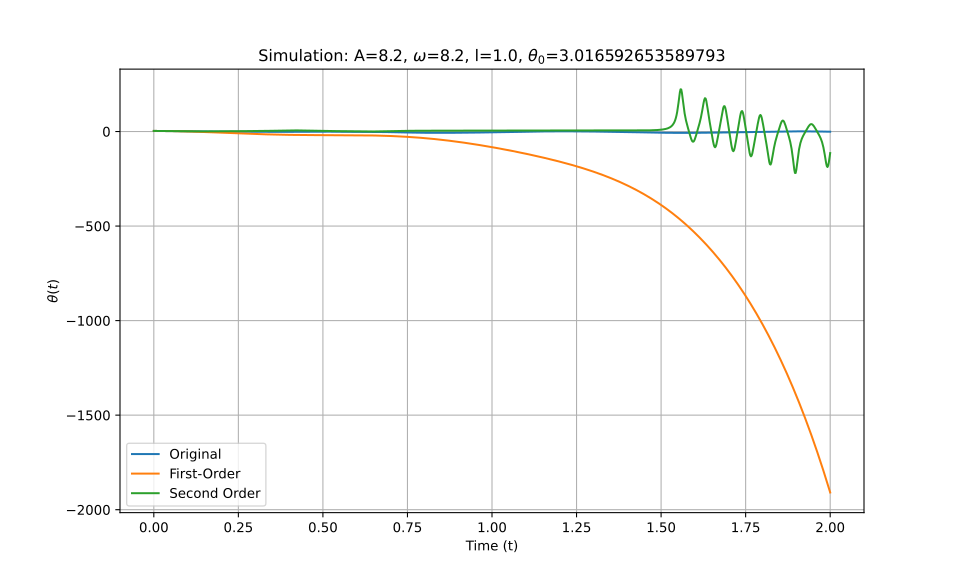

Values plotted in this chart, from the file beside it:
t_eval, Equation_1, Equation_2, Equation_3
0.0, 3.017, 3.017, 3.017
0.002002, 3.015, 3.015, 3.015
0.004004, 3.012, 3.012, 3.012
0.006006, 3.007, 3.007, 3.007
0.008008, 2.999, 2.999, 2.999
0.01001, 2.989, 2.989, 2.989
0.01201, 2.977, 2.977, 2.977
0.01401, 2.963, 2.962, 2.963
0.01602, 2.946, 2.946, 2.946
0.01802, 2.928, 2.927, 2.928
0.02002, 2.907, 2.906, 2.907
0.02202, 2.884, 2.883, 2.884
0.02402, 2.859, 2.858, 2.86
0.02603, 2.832, 2.83, 2.833
0.02803, 2.803, 2.8, 2.803
0.03003, 2.772, 2.768, 2.772
0.03203, 2.739, 2.734, 2.739
0.03403, 2.704, 2.698, 2.704
0.03604, 2.666, 2.659, 2.667
0.03804, 2.627, 2.619, 2.628
0.04004, 2.587, 2.576, 2.587
0.04204, 2.544, 2.531, 2.545
0.04404, 2.5, 2.484, 2.5
0.04605, 2.453, 2.435, 2.454
0.04805, 2.406, 2.384, 2.407
0.05005, 2.357, 2.331, 2.357
0.05205, 2.306, 2.276, 2.307
0.05405, 2.254, 2.218, 2.255
0.05606, 2.201, 2.159, 2.202
0.05806, 2.146, 2.098, 2.147
0.06006, 2.091, 2.034, 2.092
0.06206, 2.034, 1.969, 2.036
0.06406, 1.977, 1.902, 1.979
0.06607, 1.918, 1.833, 1.921
0.06807, 1.859, 1.762, 1.863
0.07007, 1.8, 1.689, 1.805
0.07207, 1.74, 1.614, 1.746
0.07407, 1.679, 1.537, 1.687
0.07608, 1.618, 1.458, 1.628
0.07808, 1.557, 1.378, 1.57
0.08008, 1.496, 1.296, 1.511
0.08208, 1.435, 1.211, 1.454
0.08408, 1.375, 1.126, 1.397
0.08609, 1.315, 1.038, 1.341
0.08809, 1.255, 0.9485, 1.286
0.09009, 1.196, 0.8573, 1.232
0.09209, 1.137, 0.7645, 1.179
0.09409, 1.079, 0.6699, 1.128
0.0961, 1.021, 0.5737, 1.079
0.0981, 0.9648, 0.4758, 1.031
0.1001, 0.9091, 0.3763, 0.9848
0.1021, 0.8542, 0.2752, 0.9408
0.1041, 0.8002, 0.1725, 0.8987
0.1061, 0.7472, 0.06823, 0.8589
0.1081, 0.6952, -0.03757, 0.8212
0.1101, 0.6443, -0.1449, 0.7859
0.1121, 0.5944, -0.2537, 0.7531
0.1141, 0.5456, -0.364, 0.7227
0.1161, 0.4979, -0.4758, 0.6949
0.1181, 0.4514, -0.589, 0.6696
... 940 more rows
